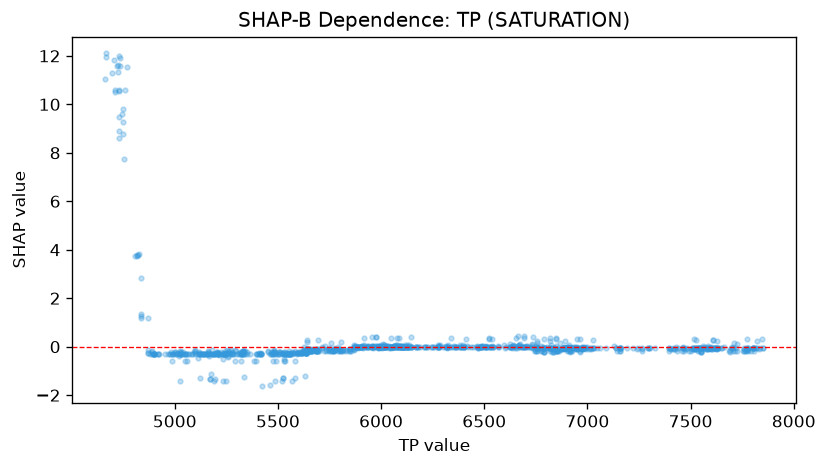

The data file committed next to this chart (first rows):
feature_value, shap_value
4730, 8.891
4734, 11.92
4728, 12
4728, 9.458
4710, 10.58
4706, 11.82
4665, 12.1
4668, 11.94
4663, 11.05
4698, 11.28
4737, 11.6
4732, 8.591
4728, 10.55
4730, 10.58
4757, 10.61
4819, 3.731
4819, 3.787
4809, 3.736
4746, 9.587
4767, 11.53
4749, 8.763
4750, 9.289
4753, 7.737
4749, 9.803
4723, 11.32
4724, 11.61
4721, 11.57
4823, 3.802
4829, 3.823
4893, -0.3074
4889, -0.2993
4881, -0.3039
4871, 1.188
4871, -0.2649
4900, -0.3092
4898, -0.3092
4899, -0.3077
4920, -0.3137
4836, 2.849
4836, 1.187
4922, -0.2994
4905, -0.3114
4900, -0.2963
4900, -0.2867
4917, -0.3096
4891, -0.2187
4836, 1.284
4836, 1.337
4889, -0.1802
4872, -0.2491
4967, -0.308
4994, -0.3043
5003, -0.3043
4994, -0.2971
4954, -0.3059
4977, -0.3102
4977, -0.308
4988, -0.5946
5011, -0.2867
5025, -0.3007
... 1,003 more rows
